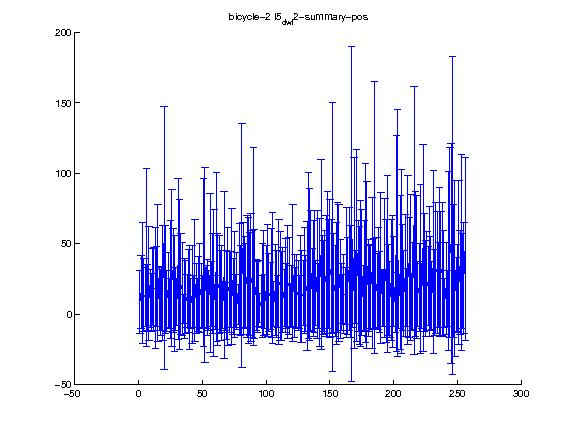

Values plotted in this chart, from the file beside it:
1.000000, 2.000000, 3.000000, 4.000000, 5.000000, 6.000000, 7.000000, 8.000000, 9.000000, 10.000000, 11.000000, 12.000000, 13.000000, 14.000000, 15.000000, 16.000000, 17.000000, 18.000000, 19.000000, 20.000000, 21.000000, 22.000000, 23.000000, 24.000000
8.613, 15.61, 22.15, 13.58, 12.29, 40.26, 11.89, 21.84, 11.07, 8.369, 19.31, 17.58, 18.39, 19.53, 29.03, 10.67, 8.215, 10.89, 21.9, 54.27, 24.47, 9.411, 17.2, 7.627
22.02, 26.15, 42.64, 26.22, 20.88, 63.43, 23.16, 40.35, 20.37, 20.44, 27.53, 29.52, 42.94, 28.24, 48.49, 22.1, 23.31, 22.72, 40.8, 93.37, 38.25, 21.73, 26.42, 17.55
